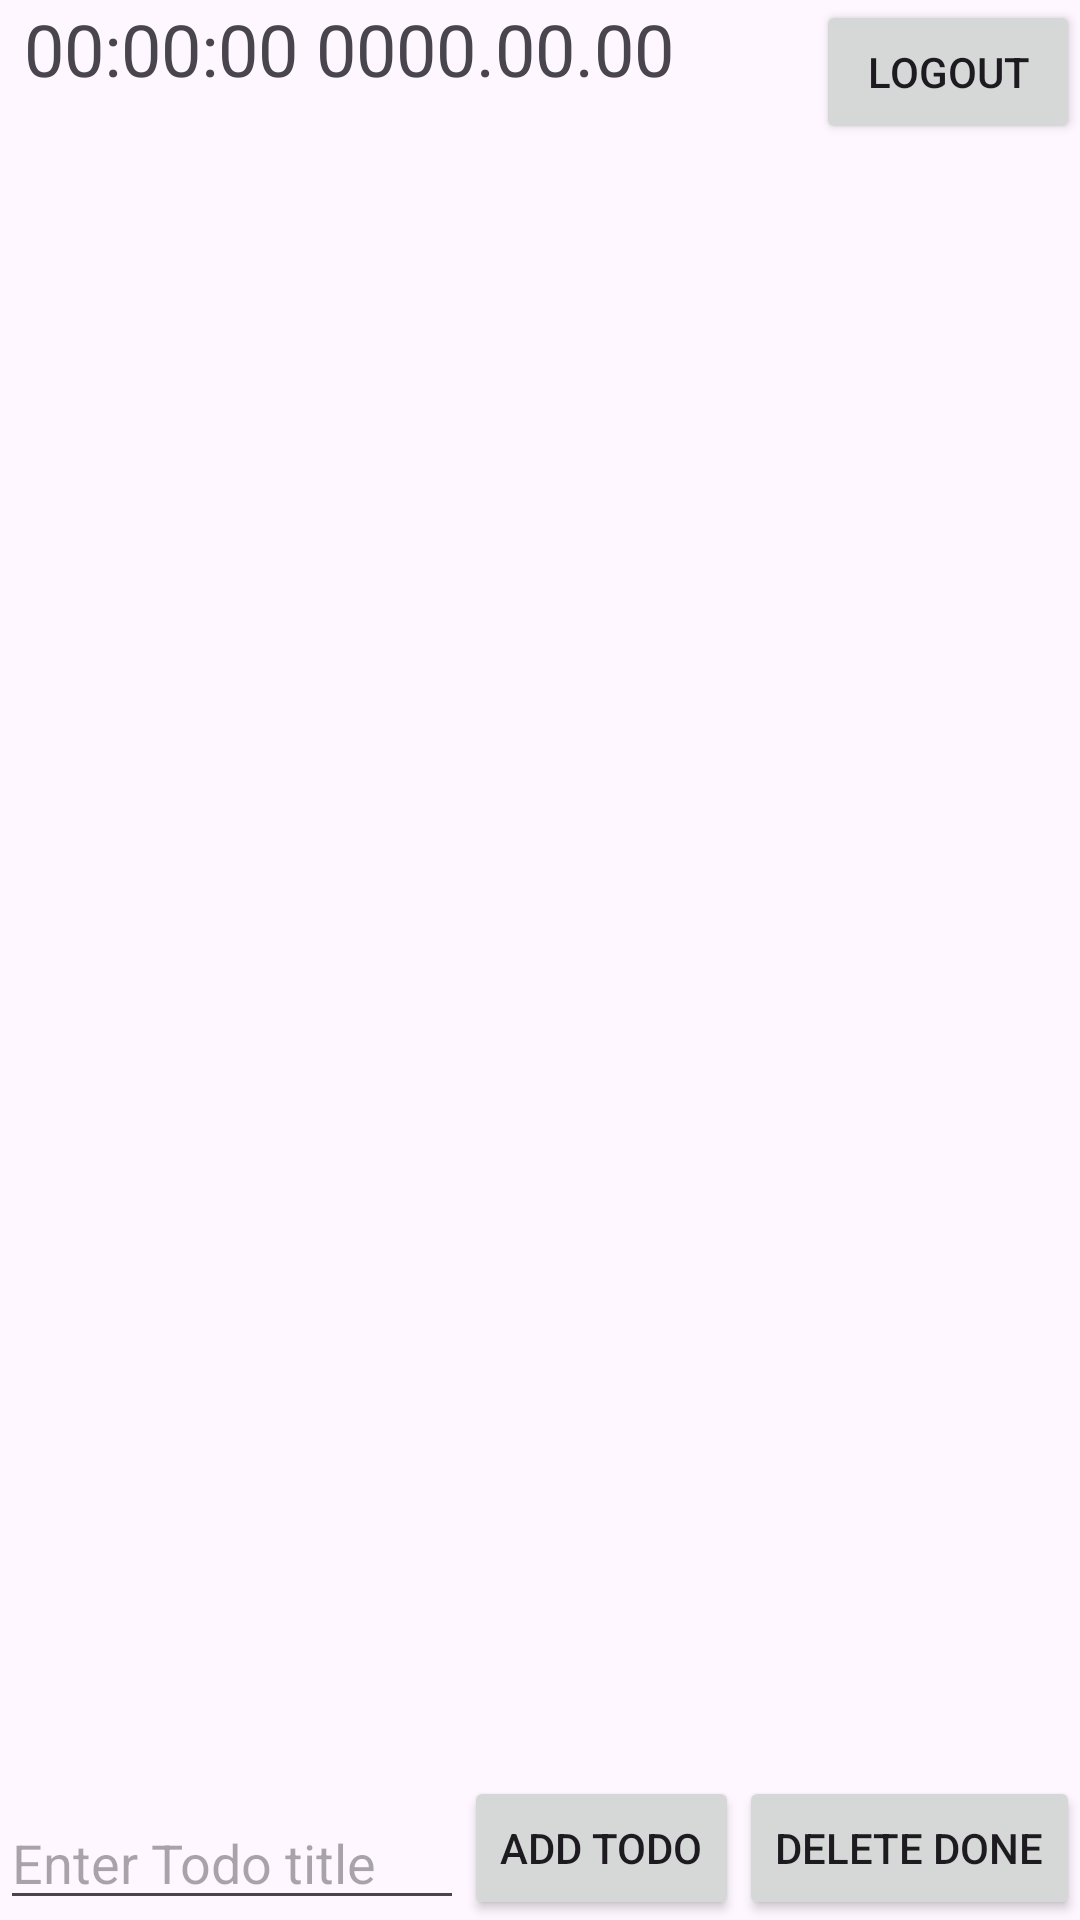

Android layout source for this screen:
<!-- AndroidManifest.xml: application theme Theme.Material3.Light -->
<!-- res/layout/activity_main_app.xml -->
<?xml version="1.0" encoding="utf-8"?>
<androidx.constraintlayout.widget.ConstraintLayout xmlns:android="http://schemas.android.com/apk/res/android"
    xmlns:app="http://schemas.android.com/apk/res-auto"
    xmlns:tools="http://schemas.android.com/tools"
    android:id="@+id/main"
    android:layout_width="match_parent"
    android:layout_height="match_parent"
    tools:context=".MainApp">

    <Button
        android:id="@+id/logout"
        android:layout_width="wrap_content"
        android:layout_height="wrap_content"
        android:text="@string/logout"
        app:layout_constraintEnd_toEndOf="parent"
        app:layout_constraintTop_toTopOf="parent" />

    <TextView
        android:id="@+id/timeAPI"
        android:layout_marginStart="8dp"
        android:layout_width="0dp"
        android:layout_height="wrap_content"
        android:layout_marginBottom="16dp"
        android:text="@string/_00_00_00"
        android:textSize="24sp"
        app:layout_constraintBottom_toTopOf="@+id/rVTodoItems"
        app:layout_constraintEnd_toStartOf="@+id/logout"
        app:layout_constraintStart_toStartOf="parent"
        app:layout_constraintTop_toTopOf="parent"
        tools:ignore="MissingConstraints" />

    <androidx.recyclerview.widget.RecyclerView
        android:id="@+id/rVTodoItems"
        android:layout_width="match_parent"
        android:layout_height="0dp"
        app:layout_constraintBottom_toTopOf="@+id/eTTodoTitle"
        app:layout_constraintEnd_toEndOf="parent"
        app:layout_constraintHorizontal_bias="0.0"
        app:layout_constraintStart_toStartOf="parent"
        app:layout_constraintTop_toBottomOf="@+id/logout" />

    <EditText
        android:id="@+id/eTTodoTitle"
        android:layout_width="0dp"
        android:layout_height="wrap_content"
        android:hint="@string/enter_todo_title"
        app:layout_constraintBottom_toBottomOf="parent"
        app:layout_constraintEnd_toStartOf="@+id/btnAddTodo"
        app:layout_constraintStart_toStartOf="parent" />

    <Button
        android:id="@+id/btnAddTodo"
        android:layout_width="wrap_content"
        android:layout_height="wrap_content"
        android:text="@string/add_todo"
        app:layout_constraintBottom_toBottomOf="parent"
        app:layout_constraintEnd_toStartOf="@+id/btnDeleteDoneTodos" />

    <Button
        android:id="@+id/btnDeleteDoneTodos"
        android:layout_width="wrap_content"
        android:layout_height="wrap_content"
        android:text="@string/delete_done"
        app:layout_constraintBottom_toBottomOf="parent"
        app:layout_constraintEnd_toEndOf="parent" />
</androidx.constraintlayout.widget.ConstraintLayout>
<!-- resources referenced by this layout -->
<resources>
  <string name="_00_00_00">00:00:00 0000.00.00</string>
  <string name="add_todo">Add Todo</string>
  <string name="delete_done">Delete done</string>
  <string name="enter_todo_title">Enter Todo title</string>
  <string name="logout">logout</string>
</resources>
